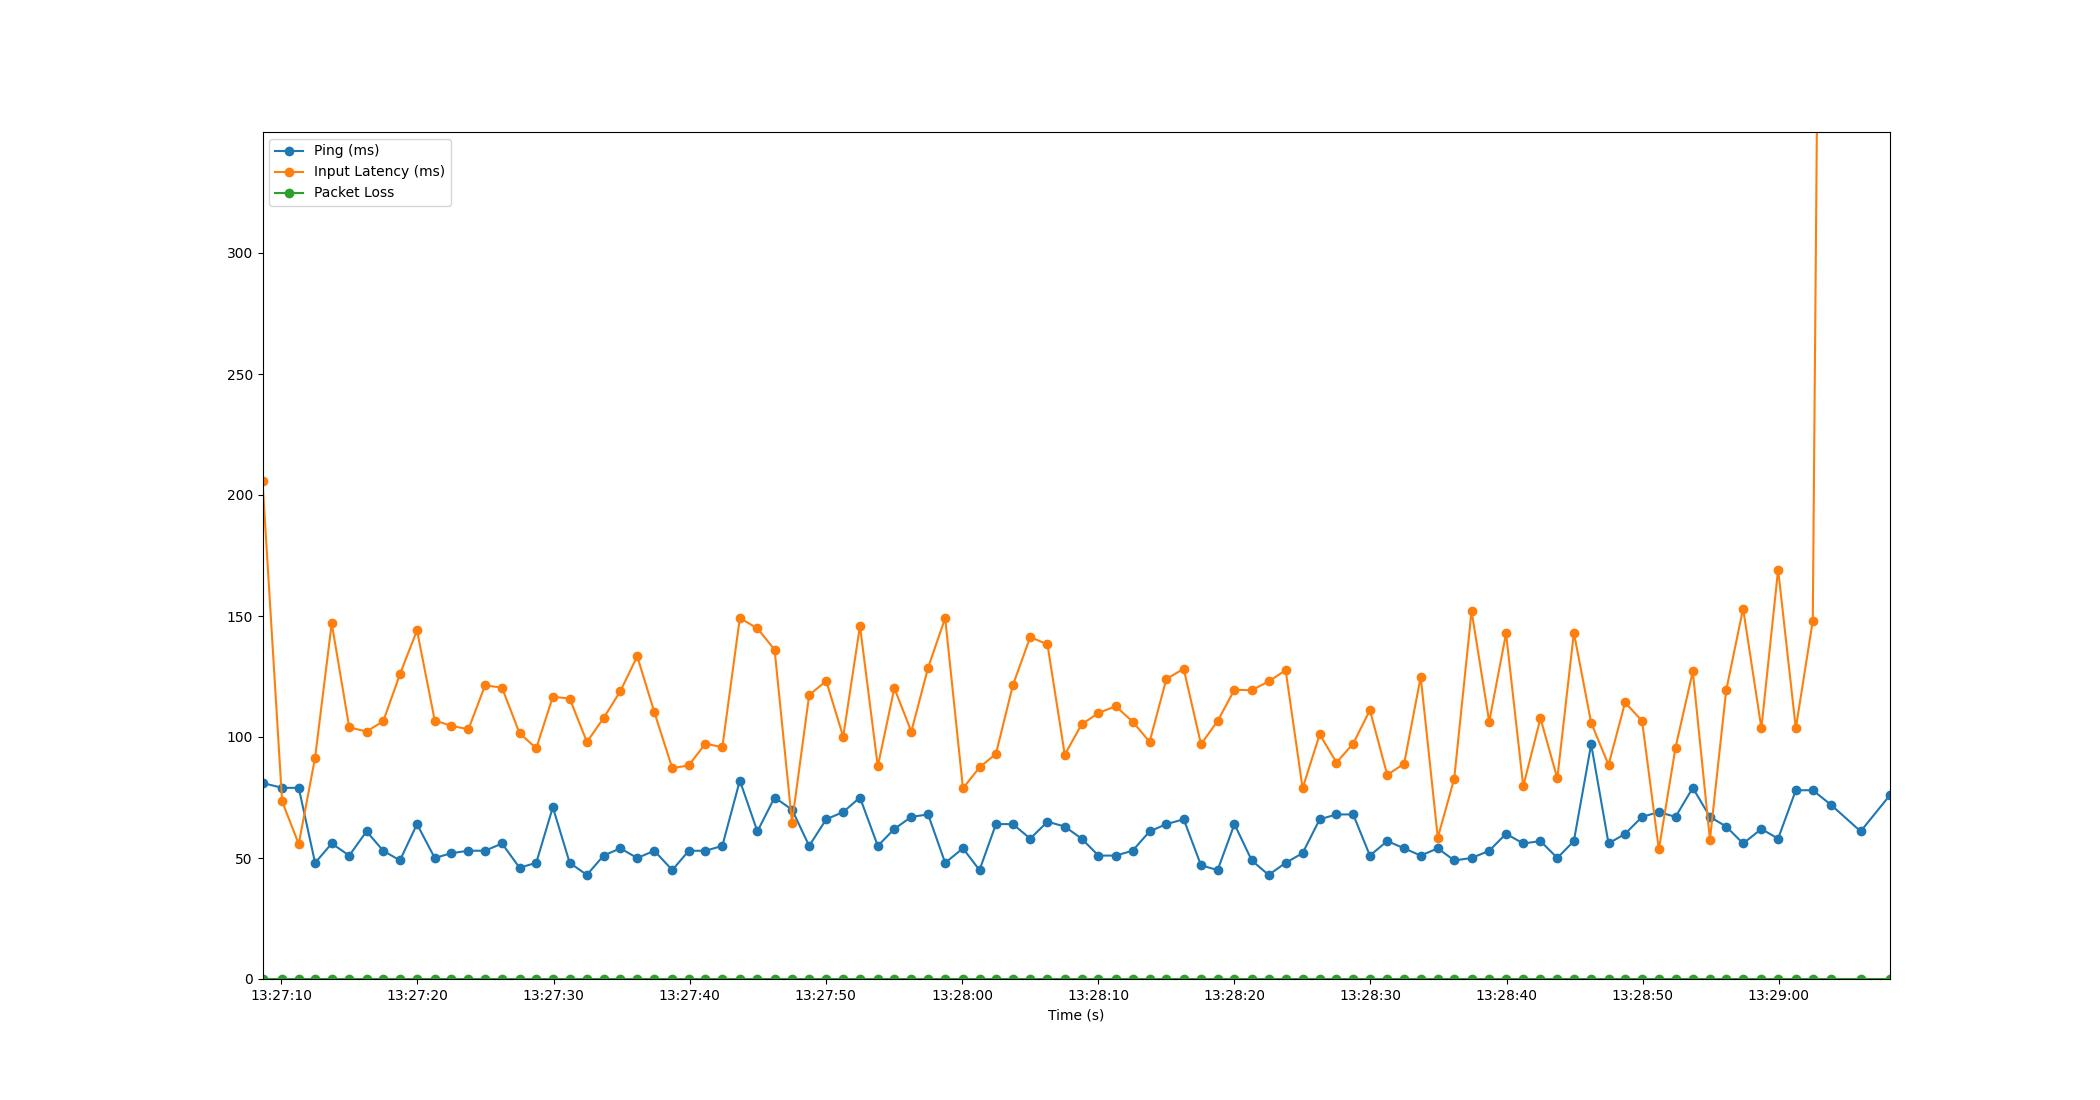

Data behind this chart, as committed beside it:
Time, Timestamp, Ping, Packet Loss, Input Latency
3.0994415283203125e-06, 2023-07-11 13:27:08.625410, 81, 0, 205.8
1.441, 2023-07-11 13:27:10.066749, 79, 0, 73.38
2.661, 2023-07-11 13:27:11.286526, 79, 0, 55.79
3.863, 2023-07-11 13:27:12.488564, 48, 0, 91.5
5.085, 2023-07-11 13:27:13.710155, 56, 0, 147
6.369, 2023-07-11 13:27:14.994805, 51, 0, 104
7.641, 2023-07-11 13:27:16.266503, 61, 0, 102.3
8.869, 2023-07-11 13:27:17.494489, 53, 0, 106.5
10.09, 2023-07-11 13:27:18.718542, 49, 0, 125.9
11.35, 2023-07-11 13:27:19.973237, 64, 0, 144.1
12.65, 2023-07-11 13:27:21.277047, 50, 0, 106.8
13.88, 2023-07-11 13:27:22.505803, 52, 0, 104.6
15.12, 2023-07-11 13:27:23.749601, 53, 0, 103.2
16.35, 2023-07-11 13:27:24.974541, 53, 0, 121.3
17.59, 2023-07-11 13:27:26.218519, 56, 0, 120.4
18.88, 2023-07-11 13:27:27.502492, 46, 0, 101.6
20.11, 2023-07-11 13:27:28.730496, 48, 0, 95.34
21.32, 2023-07-11 13:27:29.950294, 71, 0, 116.6
22.56, 2023-07-11 13:27:31.188645, 48, 0, 115.9
23.83, 2023-07-11 13:27:32.452540, 43, 0, 97.96
25.05, 2023-07-11 13:27:33.676780, 51, 0, 107.8
26.28, 2023-07-11 13:27:34.909357, 54, 0, 119
27.53, 2023-07-11 13:27:36.150522, 50, 0, 133.3
28.78, 2023-07-11 13:27:37.406485, 53, 0, 110.3
30.1, 2023-07-11 13:27:38.722470, 45, 0, 87.13
31.31, 2023-07-11 13:27:39.936073, 53, 0, 88.28
32.53, 2023-07-11 13:27:41.160367, 53, 0, 97.3
33.77, 2023-07-11 13:27:42.398691, 55, 0, 95.71
35.06, 2023-07-11 13:27:43.685277, 82, 0, 149.2
36.35, 2023-07-11 13:27:44.974533, 61, 0, 144.9
37.61, 2023-07-11 13:27:46.238518, 75, 0, 136.1
38.89, 2023-07-11 13:27:47.516646, 70, 0, 64.61
40.15, 2023-07-11 13:27:48.778376, 55, 0, 117.4
41.4, 2023-07-11 13:27:50.029542, 66, 0, 123.1
42.65, 2023-07-11 13:27:51.278565, 69, 0, 100.1
43.88, 2023-07-11 13:27:52.509176, 75, 0, 145.9
45.19, 2023-07-11 13:27:53.817816, 55, 0, 87.85
46.41, 2023-07-11 13:27:55.033540, 62, 0, 120.2
47.65, 2023-07-11 13:27:56.279415, 67, 0, 102.2
48.89, 2023-07-11 13:27:57.512563, 68, 0, 128.6
50.14, 2023-07-11 13:27:58.766489, 48, 0, 149.2
51.45, 2023-07-11 13:28:00.072719, 54, 0, 78.81
52.66, 2023-07-11 13:28:01.289080, 45, 0, 87.41
53.87, 2023-07-11 13:28:02.495604, 64, 0, 93.05
55.12, 2023-07-11 13:28:03.745275, 64, 0, 121.5
56.39, 2023-07-11 13:28:05.012862, 58, 0, 141.3
57.65, 2023-07-11 13:28:06.278993, 65, 0, 138.3
58.93, 2023-07-11 13:28:07.552263, 63, 0, 92.67
60.16, 2023-07-11 13:28:08.786523, 58, 0, 105.2
61.4, 2023-07-11 13:28:10.026535, 51, 0, 109.9
62.66, 2023-07-11 13:28:11.289810, 51, 0, 112.7
63.91, 2023-07-11 13:28:12.531923, 53, 0, 106.4
65.16, 2023-07-11 13:28:13.782530, 61, 0, 97.99
66.39, 2023-07-11 13:28:15.014519, 64, 0, 124
67.66, 2023-07-11 13:28:16.286496, 66, 0, 128.2
68.93, 2023-07-11 13:28:17.557583, 47, 0, 97.01
70.15, 2023-07-11 13:28:18.779574, 45, 0, 106.6
71.39, 2023-07-11 13:28:20.013394, 64, 0, 119.5
72.66, 2023-07-11 13:28:21.284544, 49, 0, 119.3
73.9, 2023-07-11 13:28:22.524177, 43, 0, 122.9
... 35 more rows
